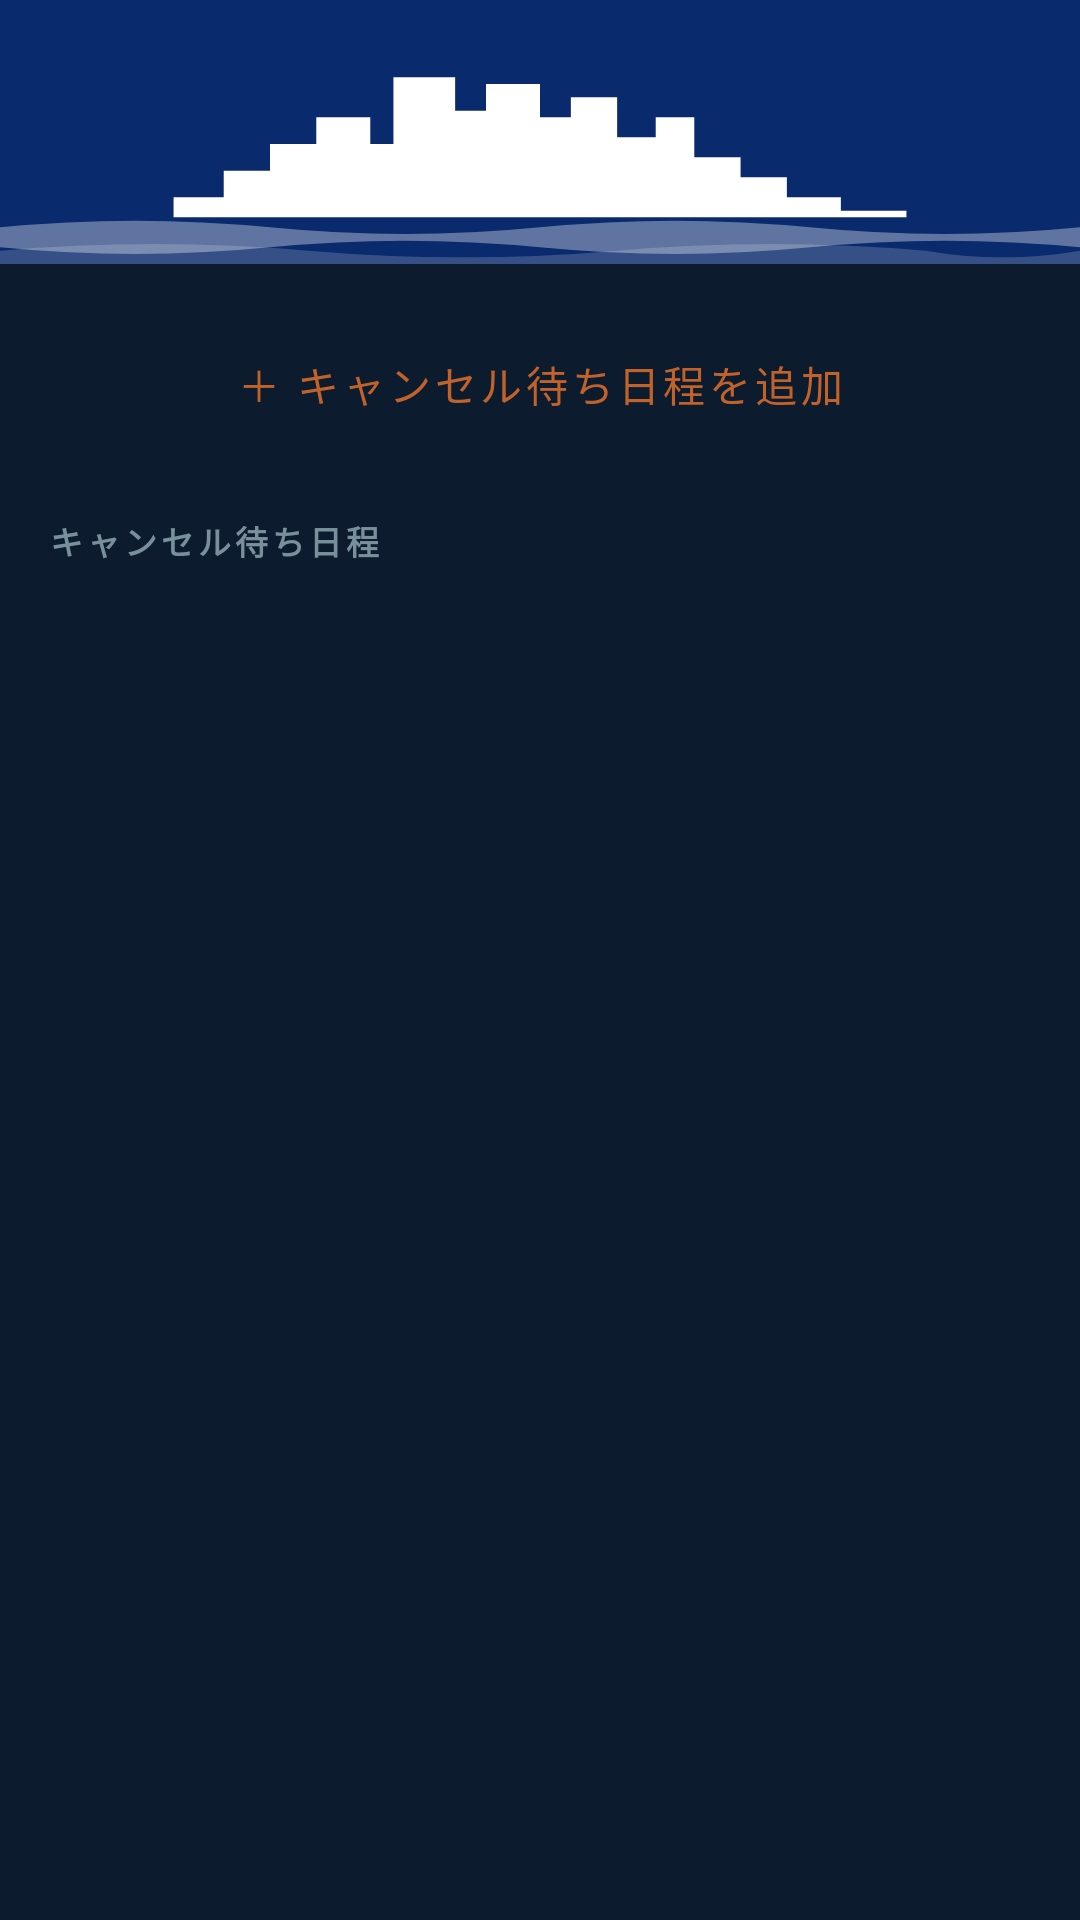

The Android layout XML behind this screen, and the referenced resources:
<!-- AndroidManifest.xml: application theme Theme.GunkanjimaReservationAlert -->
<!-- res/layout/activity_main.xml -->
<?xml version="1.0" encoding="utf-8"?>
<LinearLayout xmlns:android="http://schemas.android.com/apk/res/android"
    android:layout_width="match_parent"
    android:layout_height="match_parent"
    android:orientation="vertical"
    android:background="@color/background">

    
    <LinearLayout
        android:layout_width="match_parent"
        android:layout_height="wrap_content"
        android:background="@color/icon_bg"
        android:gravity="center"
        android:paddingTop="8dp"
        android:paddingBottom="0dp">

        <ImageView
            android:layout_width="match_parent"
            android:layout_height="80dp"
            android:src="@drawable/ic_gunkanjima_header"
            android:scaleType="fitXY"
            android:contentDescription="軍艦島シルエット" />
    </LinearLayout>

    
    <LinearLayout
        android:layout_width="match_parent"
        android:layout_height="match_parent"
        android:orientation="vertical"
        android:padding="16dp">

        
        <Button
            android:id="@+id/btnAddDate"
            android:layout_width="match_parent"
            android:layout_height="wrap_content"
            android:layout_marginBottom="20dp"
            android:text="＋ キャンセル待ち日程を追加"
            style="@style/OutlinedButtonRust" />

        
        <TextView
            android:layout_width="wrap_content"
            android:layout_height="wrap_content"
            android:text="キャンセル待ち日程"
            android:textColor="@color/concrete"
            android:textSize="11sp"
            android:textStyle="bold"
            android:letterSpacing="0.12"
            android:layout_marginBottom="8dp" />

        
        <TextView
            android:id="@+id/textEmpty"
            android:layout_width="match_parent"
            android:layout_height="wrap_content"
            android:text="まだ日程が追加されていません"
            android:textColor="@color/text_secondary"
            android:gravity="center"
            android:paddingTop="32dp"
            android:paddingBottom="24dp"
            android:visibility="gone" />

        
        <androidx.recyclerview.widget.RecyclerView
            android:id="@+id/recyclerViewTargets"
            android:layout_width="match_parent"
            android:layout_height="0dp"
            android:layout_weight="1"
            android:clipToPadding="false"
            android:paddingBottom="8dp" />

    </LinearLayout>

</LinearLayout>
<!-- resources referenced by this layout -->
<resources>
  <color name="background">#0D1B2E</color>
  <color name="concrete">#78909C</color>
  <color name="icon_bg">#0A2A6E</color>
  <color name="text_secondary">#90A4AE</color>
  <!-- drawable ic_gunkanjima_header (drawable) -->
  <?xml version="1.0" encoding="utf-8"?>
  <vector xmlns:android="http://schemas.android.com/apk/res/android"
      android:width="280dp"
      android:height="72dp"
      android:viewportWidth="280"
      android:viewportHeight="72">
  
      
      <path
          android:fillColor="#FFFFFF"
          android:pathData="
          M45,58
          L45,52 L58,52
          L58,44 L70,44
          L70,36 L82,36
          L82,28 L96,28
          L96,36 L102,36
          L102,16 L118,16
          L118,26 L126,26
          L126,18 L140,18
          L140,28 L148,28
          L148,22 L160,22
          L160,34 L170,34
          L170,28 L180,28
          L180,40 L192,40
          L192,46 L204,46
          L204,52 L218,52
          L218,56 L235,56
          L235,58
          Z" />
  
      
      <path
          android:fillColor="#FFFFFF"
          android:fillAlpha="0.35"
          android:pathData="
          M0,61 Q35,57 70,61 Q105,65 140,61 Q175,57 210,61 Q245,65 280,61
          L280,67 Q245,63 210,67 Q175,71 140,67 Q105,63 70,67 Q35,71 0,67 Z" />
  
      <path
          android:fillColor="#FFFFFF"
          android:fillAlpha="0.18"
          android:pathData="
          M0,68 Q40,64 80,68 Q120,72 160,68 Q200,64 240,68 Q260,72 280,68
          L280,75 Q260,71 240,75 Q200,79 160,75 Q120,71 80,75 Q40,79 0,75 Z" />
  
  </vector>
  <style name="OutlinedButtonRust" parent="Widget.MaterialComponents.Button.OutlinedButton">
          <item name="android:textColor">@color/rust</item>
          <item name="strokeColor">@color/rust</item>
          <item name="rippleColor">@color/rust</item>
      </style>
  <style name="Theme.GunkanjimaReservationAlert" parent="Theme.MaterialComponents.Light.DarkActionBar">
          <item name="colorPrimary">@color/icon_bg</item>
          <item name="colorPrimaryVariant">#060F1E</item>
          <item name="colorOnPrimary">@android:color/white</item>
          <item name="colorSecondary">@color/rust</item>
          <item name="colorOnSecondary">@android:color/white</item>
          <item name="android:statusBarColor">@color/icon_bg</item>
          <item name="android:windowBackground">@color/background</item>
      </style>
  <color name="rust">#C0622A</color>
</resources>
